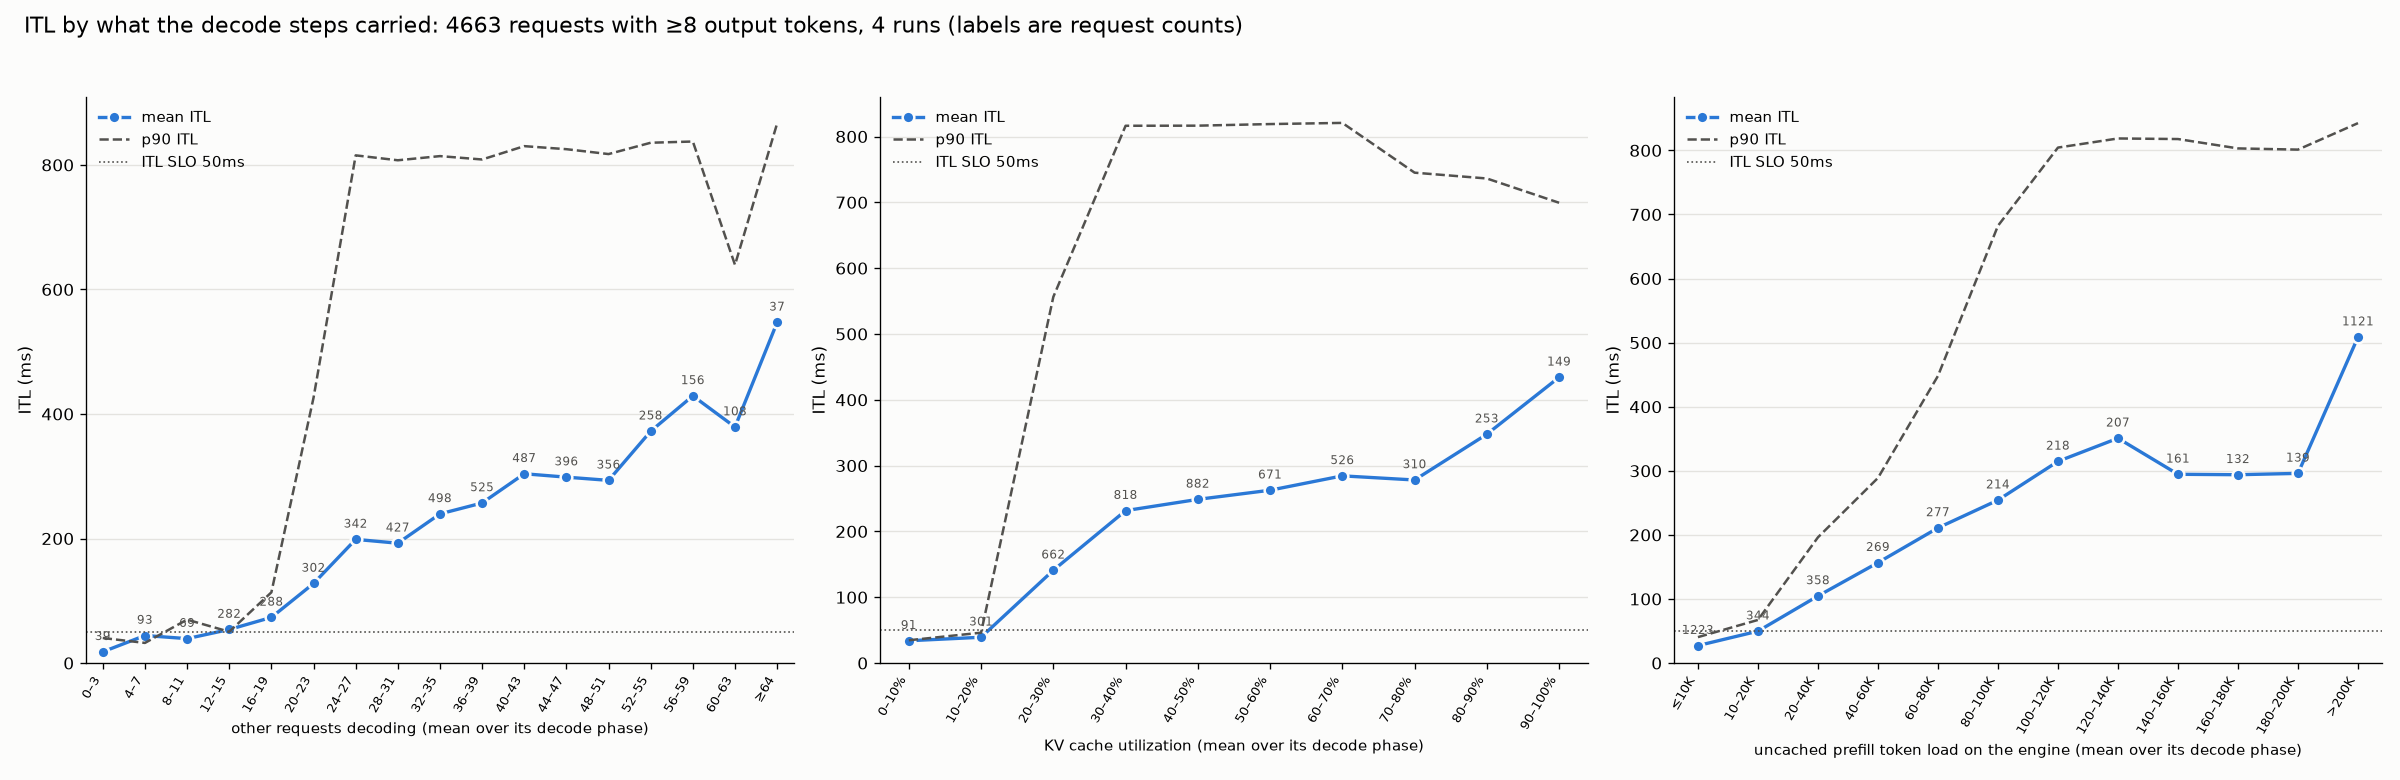

The table this chart was drawn from, first rows:
driver, bin, requests, mean_itl_ms, p50_itl_ms, p90_itl_ms
decodes, 0–3, 39, 18.02, 10.57, 40.23
decodes, 4–7, 93, 44.19, 20.89, 32.31
decodes, 8–11, 69, 39.2, 18.01, 69.72
decodes, 12–15, 282, 53.87, 20.34, 50.3
decodes, 16–19, 288, 73.31, 26.19, 113.5
decodes, 20–23, 302, 127.8, 32.71, 426.1
decodes, 24–27, 342, 198.6, 58.49, 815.4
decodes, 28–31, 427, 192.4, 65.74, 807.5
decodes, 32–35, 498, 239.5, 97.41, 814.2
decodes, 36–39, 525, 257.1, 126, 808.7
decodes, 40–43, 487, 304, 158.9, 830.2
decodes, 44–47, 396, 298.5, 184.5, 825.3
decodes, 48–51, 356, 293.4, 204.1, 817.4
decodes, 52–55, 258, 372.4, 297, 835.6
decodes, 56–59, 156, 429.1, 341.9, 837.6
decodes, 60–63, 108, 379, 339.3, 639.5
decodes, ≥64, 37, 547.1, 410.1, 866.7
kv_usage, 0–10%, 91, 33.87, 15.4, 34.61
kv_usage, 10–20%, 301, 39.18, 18.59, 46.12
kv_usage, 20–30%, 662, 141, 30.51, 556.4
kv_usage, 30–40%, 818, 231.6, 65.78, 816.4
kv_usage, 40–50%, 882, 248.7, 98.34, 816.5
kv_usage, 50–60%, 671, 262.6, 135.2, 818.9
kv_usage, 60–70%, 526, 284.4, 176.9, 820.7
kv_usage, 70–80%, 310, 278.1, 204.5, 745.1
kv_usage, 80–90%, 253, 347.7, 310.8, 736.3
kv_usage, 90–100%, 149, 434.2, 398.3, 699.4
load_tokens, ≤10K, 1223, 27.21, 25.46, 40.42
load_tokens, 10–20K, 344, 49.71, 46.54, 67.25
load_tokens, 20–40K, 358, 104.6, 80.53, 196.2
load_tokens, 40–60K, 269, 156.7, 131.2, 288.9
load_tokens, 60–80K, 277, 210.9, 155.3, 448.1
load_tokens, 80–100K, 214, 254.3, 175.8, 682.4
load_tokens, 100–120K, 218, 314.7, 231.1, 804.4
load_tokens, 120–140K, 207, 350.8, 243.8, 818.6
load_tokens, 140–160K, 161, 294.6, 185, 817.7
load_tokens, 160–180K, 132, 293.9, 195.2, 803.1
load_tokens, 180–200K, 139, 296, 198.8, 801.2
load_tokens, >200K, 1121, 508.7, 461.4, 842.6
